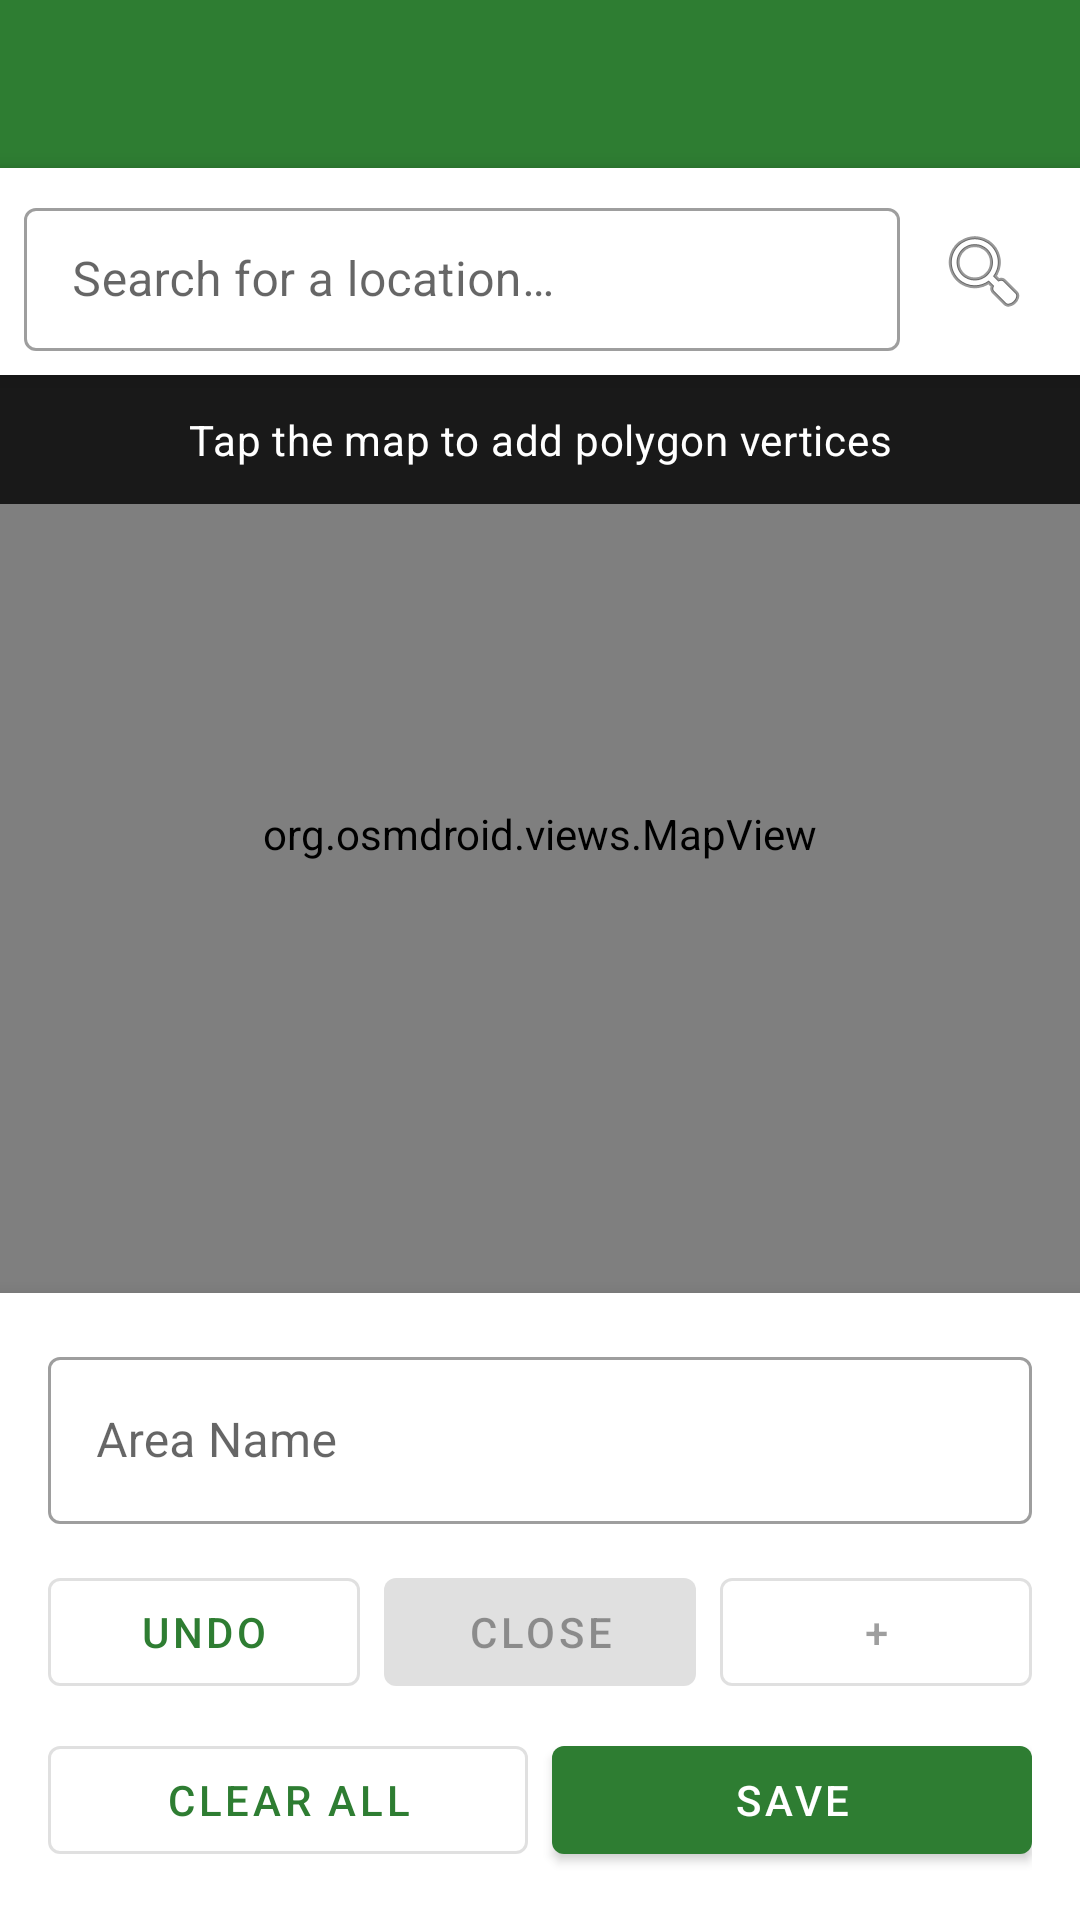

This screen was rendered from an Android layout file. Write that file and the resources it references.
<!-- AndroidManifest.xml: application theme Theme.Roam -->
<!-- res/layout/activity_area_selection.xml -->
<?xml version="1.0" encoding="utf-8"?>
<LinearLayout
    xmlns:android="http://schemas.android.com/apk/res/android"
    xmlns:app="http://schemas.android.com/apk/res-auto"
    android:layout_width="match_parent"
    android:layout_height="match_parent"
    android:orientation="vertical">

    <com.google.android.material.appbar.AppBarLayout
        android:layout_width="match_parent"
        android:layout_height="wrap_content">

        <androidx.appcompat.widget.Toolbar
            android:id="@+id/toolbar"
            android:layout_width="match_parent"
            android:layout_height="?attr/actionBarSize"
            android:background="?attr/colorPrimary"
            app:navigationIcon="@drawable/ic_arrow_back"
            app:navigationContentDescription="@string/navigate_up"
            app:titleTextColor="?attr/colorOnPrimary" />

    </com.google.android.material.appbar.AppBarLayout>

    
    <LinearLayout
        android:layout_width="match_parent"
        android:layout_height="wrap_content"
        android:background="@color/colorSurface"
        android:elevation="4dp"
        android:orientation="horizontal"
        android:padding="8dp">

        <com.google.android.material.textfield.TextInputLayout
            android:layout_width="0dp"
            android:layout_height="wrap_content"
            android:layout_weight="1"
            android:hint="@string/search_location_hint"
            style="@style/Widget.MaterialComponents.TextInputLayout.OutlinedBox.Dense">

            <com.google.android.material.textfield.TextInputEditText
                android:id="@+id/editSearch"
                android:layout_width="match_parent"
                android:layout_height="wrap_content"
                android:imeOptions="actionSearch"
                android:inputType="text"
                android:maxLines="1"
                android:textColor="?attr/colorOnSurface" />

        </com.google.android.material.textfield.TextInputLayout>

        <ImageButton
            android:id="@+id/buttonSearch"
            android:layout_width="48dp"
            android:layout_height="48dp"
            android:layout_gravity="center_vertical"
            android:layout_marginStart="4dp"
            android:background="?attr/selectableItemBackgroundBorderless"
            android:contentDescription="@string/search"
            android:src="@android:drawable/ic_menu_search" />

    </LinearLayout>

    
    <FrameLayout
        android:layout_width="match_parent"
        android:layout_height="0dp"
        android:layout_weight="1">

        <org.osmdroid.views.MapView
            android:id="@+id/mapView"
            android:layout_width="match_parent"
            android:layout_height="match_parent"
            android:clickable="true"
            android:focusable="true" />

        <TextView
            android:id="@+id/textInstructions"
            android:layout_width="match_parent"
            android:layout_height="wrap_content"
            android:layout_gravity="top"
            android:background="#CC000000"
            android:padding="12dp"
            android:text="@string/instructions_tap_vertex"
            android:textAlignment="center"
            android:textColor="#FFFFFFFF"
            android:textAppearance="@style/TextAppearance.MaterialComponents.Body2" />

    </FrameLayout>

    
    <LinearLayout
        android:id="@+id/bottomBar"
        android:layout_width="match_parent"
        android:layout_height="wrap_content"
        android:background="@color/colorSurface"
        android:elevation="8dp"
        android:orientation="vertical"
        android:padding="16dp">

        <com.google.android.material.textfield.TextInputLayout
            android:layout_width="match_parent"
            android:layout_height="wrap_content"
            android:layout_marginBottom="12dp"
            android:hint="@string/area_name_hint"
            style="@style/Widget.MaterialComponents.TextInputLayout.OutlinedBox">

            <com.google.android.material.textfield.TextInputEditText
                android:id="@+id/editAreaName"
                android:layout_width="match_parent"
                android:layout_height="wrap_content"
                android:imeOptions="actionDone"
                android:inputType="text"
                android:maxLines="1"
                android:textColor="?attr/colorOnSurface" />

        </com.google.android.material.textfield.TextInputLayout>

        
        <LinearLayout
            android:layout_width="match_parent"
            android:layout_height="wrap_content"
            android:layout_marginBottom="8dp"
            android:orientation="horizontal">

            <com.google.android.material.button.MaterialButton
                android:id="@+id/buttonUndo"
                style="@style/Widget.MaterialComponents.Button.OutlinedButton"
                android:layout_width="0dp"
                android:layout_height="wrap_content"
                android:layout_weight="1"
                android:layout_marginEnd="4dp"
                android:text="@string/undo" />

            <com.google.android.material.button.MaterialButton
                android:id="@+id/buttonClosePolygon"
                android:layout_width="0dp"
                android:layout_height="wrap_content"
                android:layout_weight="1"
                android:layout_marginStart="4dp"
                android:layout_marginEnd="4dp"
                android:text="@string/close_polygon"
                android:enabled="false" />

            <com.google.android.material.button.MaterialButton
                android:id="@+id/buttonNewPolygon"
                style="@style/Widget.MaterialComponents.Button.OutlinedButton"
                android:layout_width="0dp"
                android:layout_height="wrap_content"
                android:layout_weight="1"
                android:layout_marginStart="4dp"
                android:text="@string/add_polygon"
                android:enabled="false" />

        </LinearLayout>

        
        <LinearLayout
            android:layout_width="match_parent"
            android:layout_height="wrap_content"
            android:orientation="horizontal">

            <com.google.android.material.button.MaterialButton
                android:id="@+id/buttonReset"
                style="@style/Widget.MaterialComponents.Button.OutlinedButton"
                android:layout_width="0dp"
                android:layout_height="wrap_content"
                android:layout_weight="1"
                android:layout_marginEnd="8dp"
                android:text="@string/clear_all" />

            <com.google.android.material.button.MaterialButton
                android:id="@+id/buttonSave"
                android:layout_width="0dp"
                android:layout_height="wrap_content"
                android:layout_weight="1"
                android:text="@string/save" />

        </LinearLayout>

    </LinearLayout>

</LinearLayout>
<!-- resources referenced by this layout -->
<resources>
  <color name="colorSurface">#FFFFFFFF</color>
  <string name="add_polygon">+</string>
  <string name="area_name_hint">Area Name</string>
  <string name="clear_all">Clear All</string>
  <string name="close_polygon">Close</string>
  <string name="instructions_tap_vertex">Tap the map to add polygon vertices</string>
  <string name="navigate_up">Navigate up</string>
  <string name="save">Save</string>
  <string name="search">Search</string>
  <string name="search_location_hint">Search for a location…</string>
  <string name="undo">Undo</string>
  <style name="Theme.Roam" parent="Theme.MaterialComponents.DayNight.NoActionBar">
          <item name="colorPrimary">@color/colorPrimary</item>
          <item name="colorPrimaryVariant">@color/colorPrimaryVariant</item>
          <item name="colorOnPrimary">@color/colorOnPrimary</item>
          <item name="colorSecondary">@color/colorSecondary</item>
          <item name="colorOnSecondary">@color/colorOnSecondary</item>
          <item name="android:colorBackground">@color/colorBackground</item>
          <item name="colorSurface">@color/colorSurface</item>
          <item name="colorOnSurface">@color/colorOnSurface</item>
          <item name="colorError">@color/colorError</item>
      </style>
  <color name="colorPrimary">#FF2E7D32</color>
  <color name="colorPrimaryVariant">#FF1B5E20</color>
  <color name="colorOnPrimary">#FFFFFFFF</color>
  <color name="colorSecondary">#FF8BC34A</color>
  <color name="colorOnSecondary">#FF000000</color>
  <color name="colorBackground">#FFFAFAFA</color>
  <color name="colorOnSurface">#FF000000</color>
  <color name="colorError">#FFB00020</color>
</resources>
